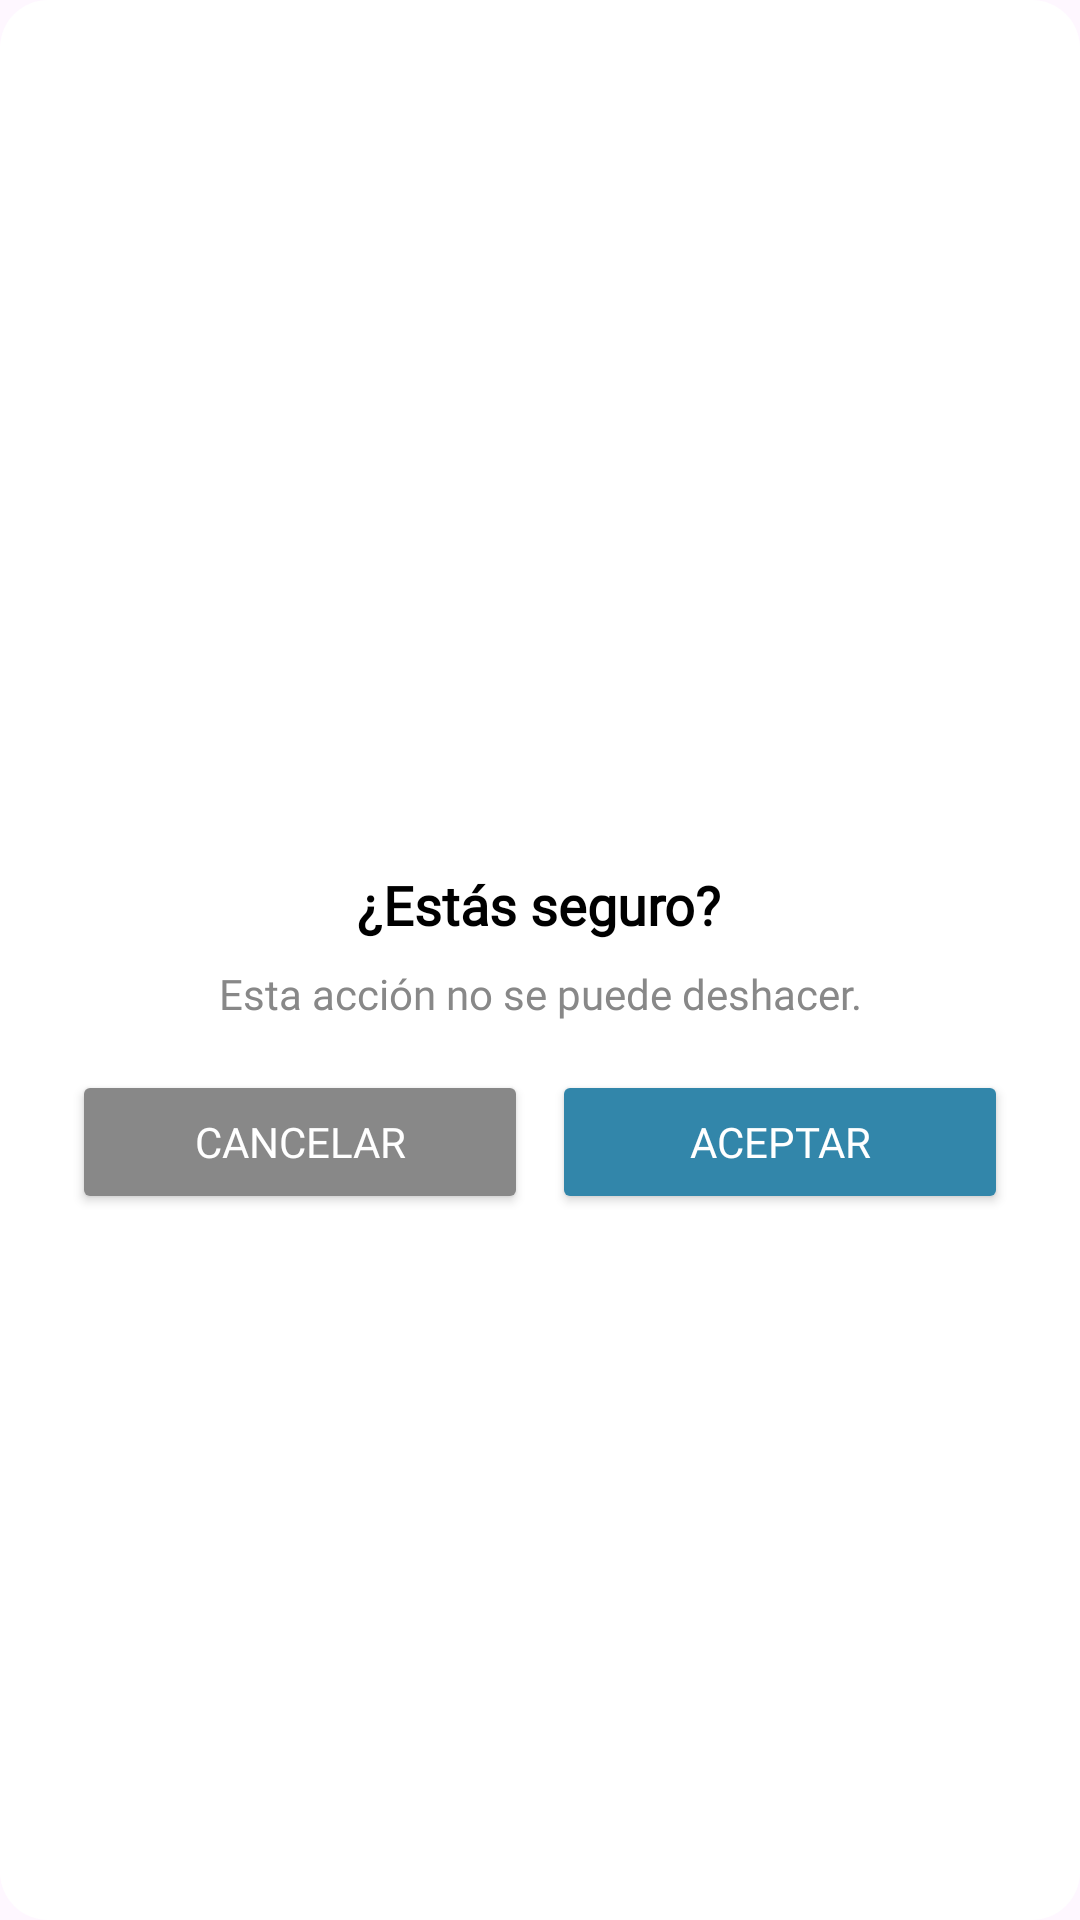

The Android layout XML behind this screen, and the referenced resources:
<!-- AndroidManifest.xml: application theme Theme.Taller365 -->
<!-- res/layout/dialog_custom_alert.xml -->
<?xml version="1.0" encoding="utf-8"?>
<LinearLayout xmlns:android="http://schemas.android.com/apk/res/android"
    android:layout_width="350dp"
    android:layout_height="wrap_content"
    android:background="@drawable/bg_dialog"
    android:gravity="center"
    android:orientation="vertical"
    android:padding="24dp">

    <ImageView
        android:id="@+id/dialogIcon"
        android:layout_width="48dp"
        android:layout_height="48dp"
        android:layout_gravity="center"
        android:src="@drawable/ic_add_24px" />

    <TextView
        android:id="@+id/dialogTitle"
        android:layout_width="wrap_content"
        android:layout_height="wrap_content"
        android:layout_marginTop="6dp"
        android:fontFamily="@font/inter_semibold"
        android:text="¿Estás seguro?"
        android:textColor="@color/black"
        android:textSize="18sp"
        android:textStyle="bold" />

    <TextView
        android:id="@+id/dialogMessage"
        android:layout_width="wrap_content"
        android:layout_height="wrap_content"
        android:layout_marginTop="8dp"
        android:fontFamily="@font/inter_semibold"
        android:gravity="center"
        android:text="Esta acción no se puede deshacer."
        android:textColor="@color/dark_gray"
        android:textSize="14sp" />

    <LinearLayout
        android:layout_width="match_parent"
        android:layout_height="wrap_content"
        android:layout_marginTop="16dp"
        android:gravity="end"
        android:orientation="horizontal">

        <Button
            android:id="@+id/dialogCancelButton"
            android:layout_width="0dp"
            android:layout_height="wrap_content"
            android:layout_marginEnd="8dp"
            android:layout_weight="1"
            android:backgroundTint="@color/dark_gray"
            android:fontFamily="@font/inter_semibold"
            android:text="Cancelar"
            android:textColor="@color/white" />

        <Button
            android:id="@+id/dialogAcceptButton"
            android:layout_width="0dp"
            android:layout_height="wrap_content"
            android:layout_weight="1"
            android:backgroundTint="@color/blue"
            android:fontFamily="@font/inter_semibold"
            android:text="Aceptar"
            android:textColor="@color/white" />
    </LinearLayout>

</LinearLayout>
<!-- resources referenced by this layout -->
<resources>
  <color name="black">#FF000000</color>
  <color name="blue">#3286aa</color>
  <color name="dark_gray">#888888</color>#00000000
  <color name="white">#FFFFFFFF</color>
  <!-- drawable bg_dialog (drawable) -->
  <?xml version="1.0" encoding="utf-8"?>
  <shape xmlns:android="http://schemas.android.com/apk/res/android"
      android:shape="rectangle">
  
      <solid android:color="#FFFFFF" /> 
      <corners android:radius="16dp" /> 
      <padding
          android:left="8dp"
          android:top="8dp"
          android:right="8dp"
          android:bottom="8dp" />
  </shape>
  <style name="Theme.Taller365" parent="Base.Theme.Taller365">
          <item name="bottomNavigationStyle">@style/Widget.Taller365.BottomNavigationView</item>
      </style>
  <style name="Base.Theme.Taller365" parent="Theme.Material3.DayNight.NoActionBar">
          
      </style>
  <style name="Widget.Taller365.BottomNavigationView" parent="Widget.MaterialComponents.BottomNavigationView">
          <item name="android:background">@android:color/transparent</item>
          <item name="rippleColor">@android:color/transparent</item>
      </style>
</resources>
